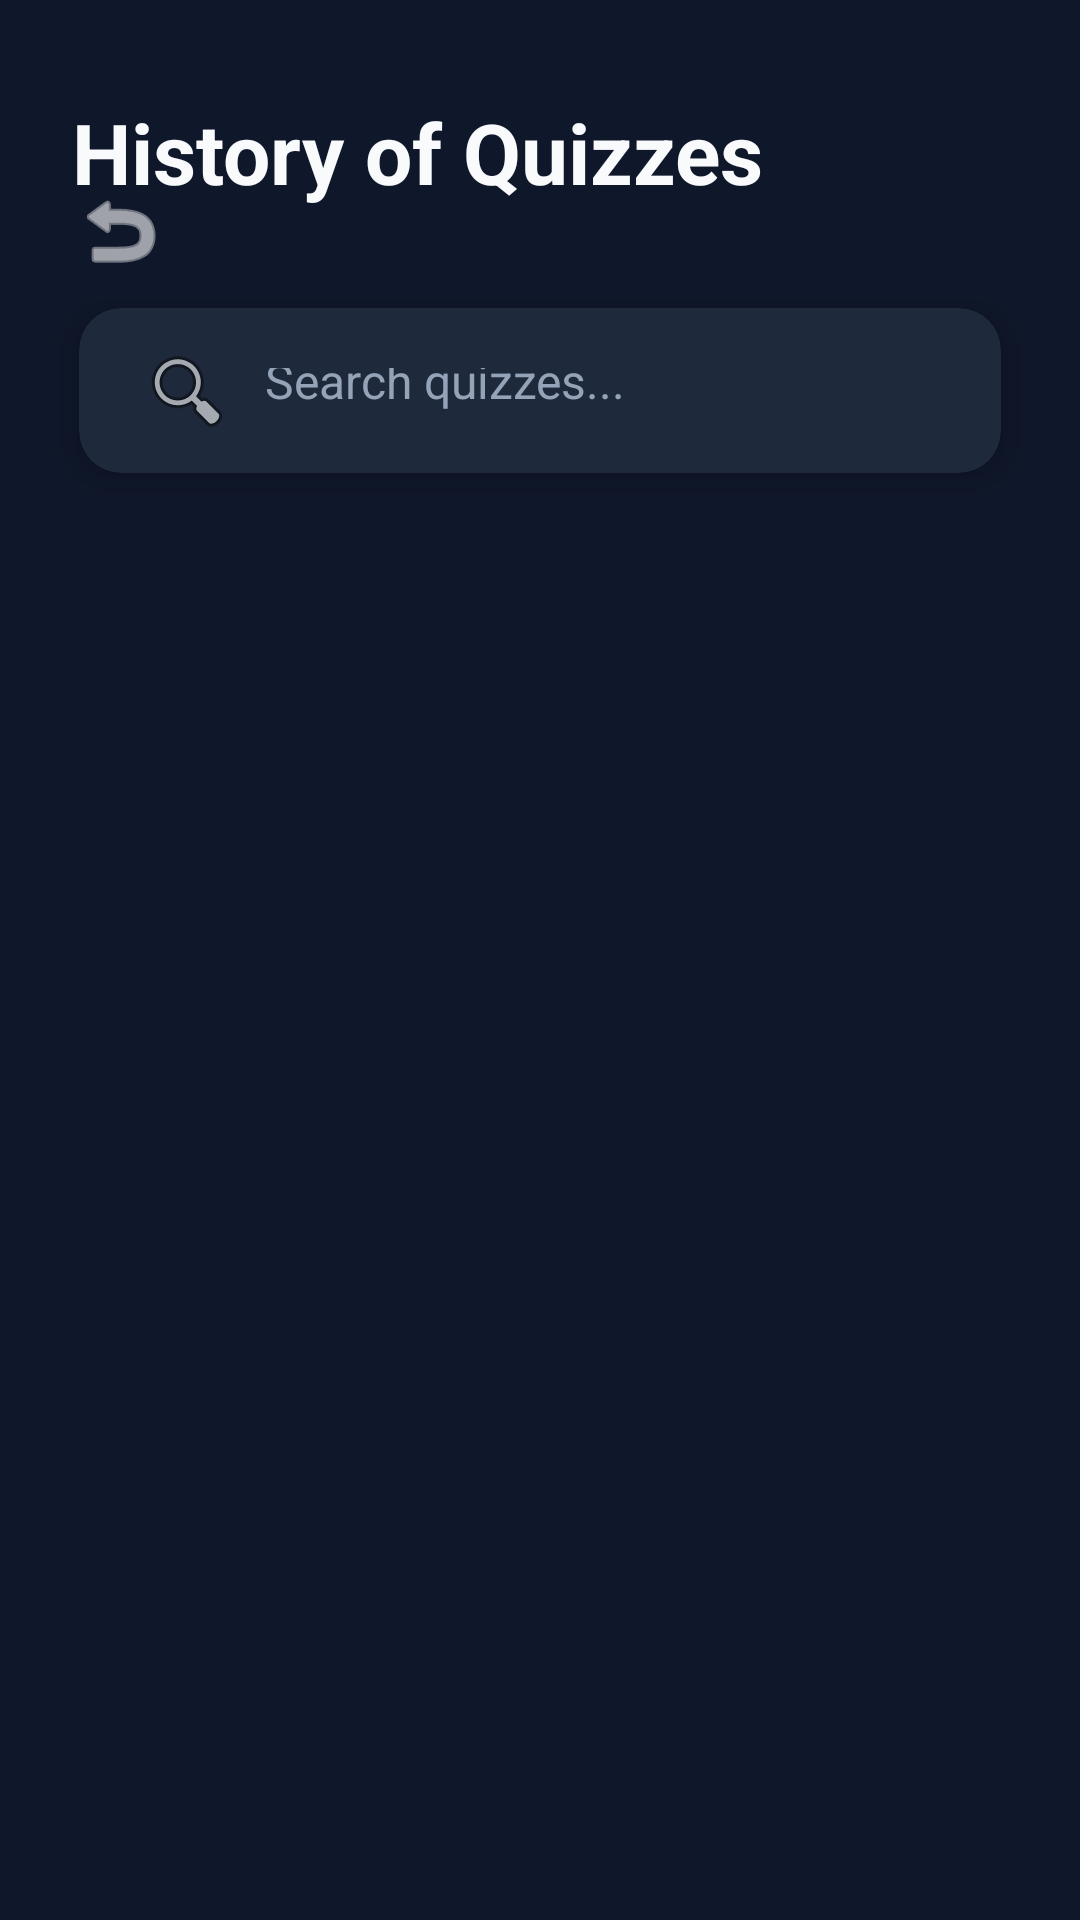

The Android layout XML behind this screen, and the referenced resources:
<!-- AndroidManifest.xml: application theme Theme.AppCompat.Light.NoActionBar -->
<!-- res/layout/activity_summary_screen.xml -->
<?xml version="1.0" encoding="utf-8"?>
<androidx.constraintlayout.widget.ConstraintLayout
    xmlns:android="http://schemas.android.com/apk/res/android"
    xmlns:app="http://schemas.android.com/apk/res-auto"
    xmlns:tools="http://schemas.android.com/tools"
    android:id="@+id/main"
    android:layout_width="match_parent"
    android:layout_height="match_parent"
    android:background="@color/slate_bg"
    android:padding="@dimen/spacing_xl"
    tools:context=".SummaryScreen">

    
    <ImageButton
        android:id="@+id/backButton"
        android:layout_width="50dp"
        android:layout_height="50dp"
        android:background="@android:color/transparent"
        android:src="@drawable/ic_baseline_arrow_back"
        android:contentDescription="Back"
        android:visibility="gone"
        app:layout_constraintStart_toStartOf="parent"
        app:layout_constraintTop_toTopOf="parent"
        android:layout_marginStart="8dp"
        android:layout_marginTop="8dp"/>

    
    <TextView
        android:id="@+id/toolbarTitle"
        android:layout_width="0dp"
        android:layout_height="wrap_content"
        android:text="History of Quizzes"
        android:textStyle="bold"
        android:textSize="28sp"
        android:textColor="@color/text_header"
        android:gravity="start"
        app:layout_constraintTop_toBottomOf="@id/backButton"
        app:layout_constraintStart_toStartOf="parent"
        app:layout_constraintEnd_toEndOf="parent"
        android:layout_marginTop="16dp"
        android:layout_marginStart="8dp"
        android:layout_marginEnd="8dp"/>

    
    <androidx.cardview.widget.CardView
        android:id="@+id/searchBarCard"
        android:layout_width="0dp"
        android:layout_height="wrap_content"
        app:cardBackgroundColor="@color/slate_card"
        app:cardUseCompatPadding="true"
        app:cardElevation="@dimen/card_elevation"
        app:cardCornerRadius="@dimen/card_corner_radius_lg"
        app:layout_constraintTop_toBottomOf="@id/toolbarTitle"
        app:layout_constraintStart_toStartOf="parent"
        app:layout_constraintEnd_toEndOf="parent"
        android:layout_marginTop="@dimen/spacing_2xl">

        <EditText
            android:id="@+id/searchInput"
            android:layout_width="match_parent"
            android:layout_height="@dimen/button_height"
            android:hint="Search quizzes..."
            android:padding="@dimen/card_padding"
            android:textSize="16sp"
            android:textColor="@color/text_header"
            android:textColorHint="@color/text_body"
            android:background="@android:color/transparent"
            android:drawableStart="@android:drawable/ic_menu_search"
            android:drawablePadding="@dimen/spacing_md"/>
    </androidx.cardview.widget.CardView>

    
    <ScrollView
        android:id="@+id/scrollArea"
        android:layout_width="0dp"
        android:layout_height="0dp"
        android:layout_marginTop="@dimen/spacing_lg"
        android:scrollbarStyle="outsideInset"
        android:scrollbarThumbVertical="@drawable/scrollbar_thumb"
        android:scrollbarSize="@dimen/spacing_sm"
        android:fadeScrollbars="false"
        app:layout_constraintTop_toBottomOf="@id/searchBarCard"
        app:layout_constraintBottom_toBottomOf="parent"
        app:layout_constraintStart_toStartOf="parent"
        app:layout_constraintEnd_toEndOf="parent">

        <LinearLayout
            android:id="@+id/buttonContainer"
            android:layout_width="match_parent"
            android:layout_height="wrap_content"
            android:orientation="vertical"
            android:paddingBottom="@dimen/spacing_sm"
            android:clipToPadding="false" />

    </ScrollView>

    
    <ImageButton
        android:id="@+id/btnBackSummary"
        android:layout_width="wrap_content"
        android:layout_height="wrap_content"
        android:src="@android:drawable/ic_menu_revert"
        android:background="@android:color/transparent"
        android:contentDescription="Back"
        android:layout_marginTop="45dp"
        android:elevation="20dp"
        android:tint="#FFFFFF"
        app:layout_constraintStart_toStartOf="parent"
        app:layout_constraintTop_toTopOf="parent"
        android:layout_marginStart="8dp"/>

</androidx.constraintlayout.widget.ConstraintLayout>
<!-- resources referenced by this layout -->
<resources>
  <color name="slate_bg">#0F172A</color>
  <color name="slate_card">#1E293B</color>
  <color name="text_body">#94A3B8</color>
  <color name="text_header">#F8FAFC</color>
  <dimen name="button_height">55dp</dimen>
  <dimen name="card_corner_radius_lg">14dp</dimen>
  <dimen name="card_elevation">6dp</dimen>
  <dimen name="card_padding">20dp</dimen>
  <dimen name="spacing_2xl">20dp</dimen>
  <dimen name="spacing_lg">12dp</dimen>
  <dimen name="spacing_md">10dp</dimen>
  <dimen name="spacing_sm">8dp</dimen>
  <dimen name="spacing_xl">16dp</dimen>
  <!-- drawable scrollbar_thumb (drawable) -->
  <?xml version="1.0" encoding="utf-8"?>
  <shape xmlns:android="http://schemas.android.com/apk/res/android"
      android:shape="rectangle">
  
      <solid android:color="#888888" />
  
      <corners android:radius="4dp" />
  
      <size android:width="8dp" />
  
  </shape>
</resources>
